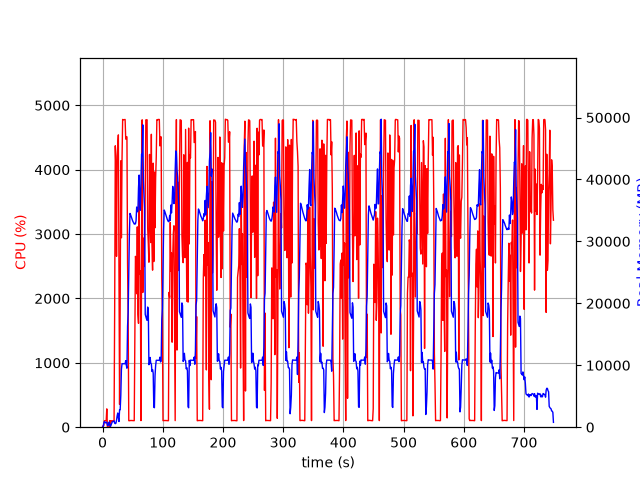

The data file committed next to this chart (first rows):
elapsed_time, nproc, cpu, mem_real, mem_virtual
3.910064697265625e-05, 1, 0.0, 6.133, 2659
1.006, 2, 23.8, 75.57, 258.6
2.014, 5, 23.8, 645.2, 2587
3.023, 5, 100.2, 904.1, 3080
4.032, 4, 101.2, 824.4, 2639
5.039, 3, 99.2, 696.2, 2200
6.047, 3, 99.3, 779.8, 2318
7.054, 4, 284.6, 798, 3044
8.062, 3, 3.0, 324, 1682
9.07, 3, 2.0, 257.6, 1627
10.08, 3, 0.0, 387.7, 1749
11.09, 7, 3.0, 845.9, 3379
12.1, 4, 103.2, 384.6, 2012
13.1, 1, 14.9, 110, 852.5
14.11, 1, 100.2, 348, 1973
15.12, 1, 99.3, 600, 3259
16.13, 1, 100.2, 872, 3259
17.13, 1, 99.3, 922.9, 2746
18.14, 1, 100.2, 922.9, 2746
19.15, 1, 100.3, 1030, 3332
20.16, 1, 1869, 643.5, 6788
21.18, 1, 4371, 573, 6808
22.2, 1, 4023, 645.1, 6832
23.22, 1, 2654, 1097, 7500
24.23, 1, 4214, 1805, 7500
25.25, 1, 4371, 2290, 7500
26.27, 1, 4541, 1524, 7500
27.28, 1, 2514, 915.6, 8524
28.29, 1, 353.3, 2828, 9561
29.3, 1, 1969, 2826, 9561
30.35, 1, 4138, 5195, 13401
31.35, 1, 2942, 9355, 20083
32.37, 1, 4169, 10251, 20083
33.4, 1, 4781, 10248, 20083
34.42, 1, 4776, 10248, 20083
35.43, 1, 4776, 10244, 20083
36.45, 1, 4779, 10244, 20083
37.47, 1, 4780, 10244, 20083
38.49, 1, 4475, 10744, 20083
39.5, 1, 4512, 9990, 20083
40.52, 1, 4510, 9523, 21737
41.55, 1, 2538, 16308, 35166
42.56, 1, 1678, 18529, 35166
43.57, 1, 101.2, 24778, 55646
44.58, 1, 100.2, 31190, 55646
45.58, 1, 104.1, 34515, 55646
46.59, 1, 103.1, 34294, 55646
47.6, 1, 104.2, 33996, 55646
48.61, 1, 103.3, 33692, 55646
49.62, 1, 103.2, 33419, 55646
50.62, 1, 101.2, 33173, 55646
51.63, 1, 100.3, 33024, 55646
52.64, 1, 101.2, 32799, 55646
53.65, 1, 1432, 32887, 55646
54.66, 1, 2654, 32818, 55646
55.67, 1, 2605, 33336, 55646
56.69, 1, 2073, 35547, 55646
57.72, 1, 3112, 34788, 55646
58.73, 1, 1754, 34848, 80222
59.74, 1, 1613, 38652, 80222
... 679 more rows
